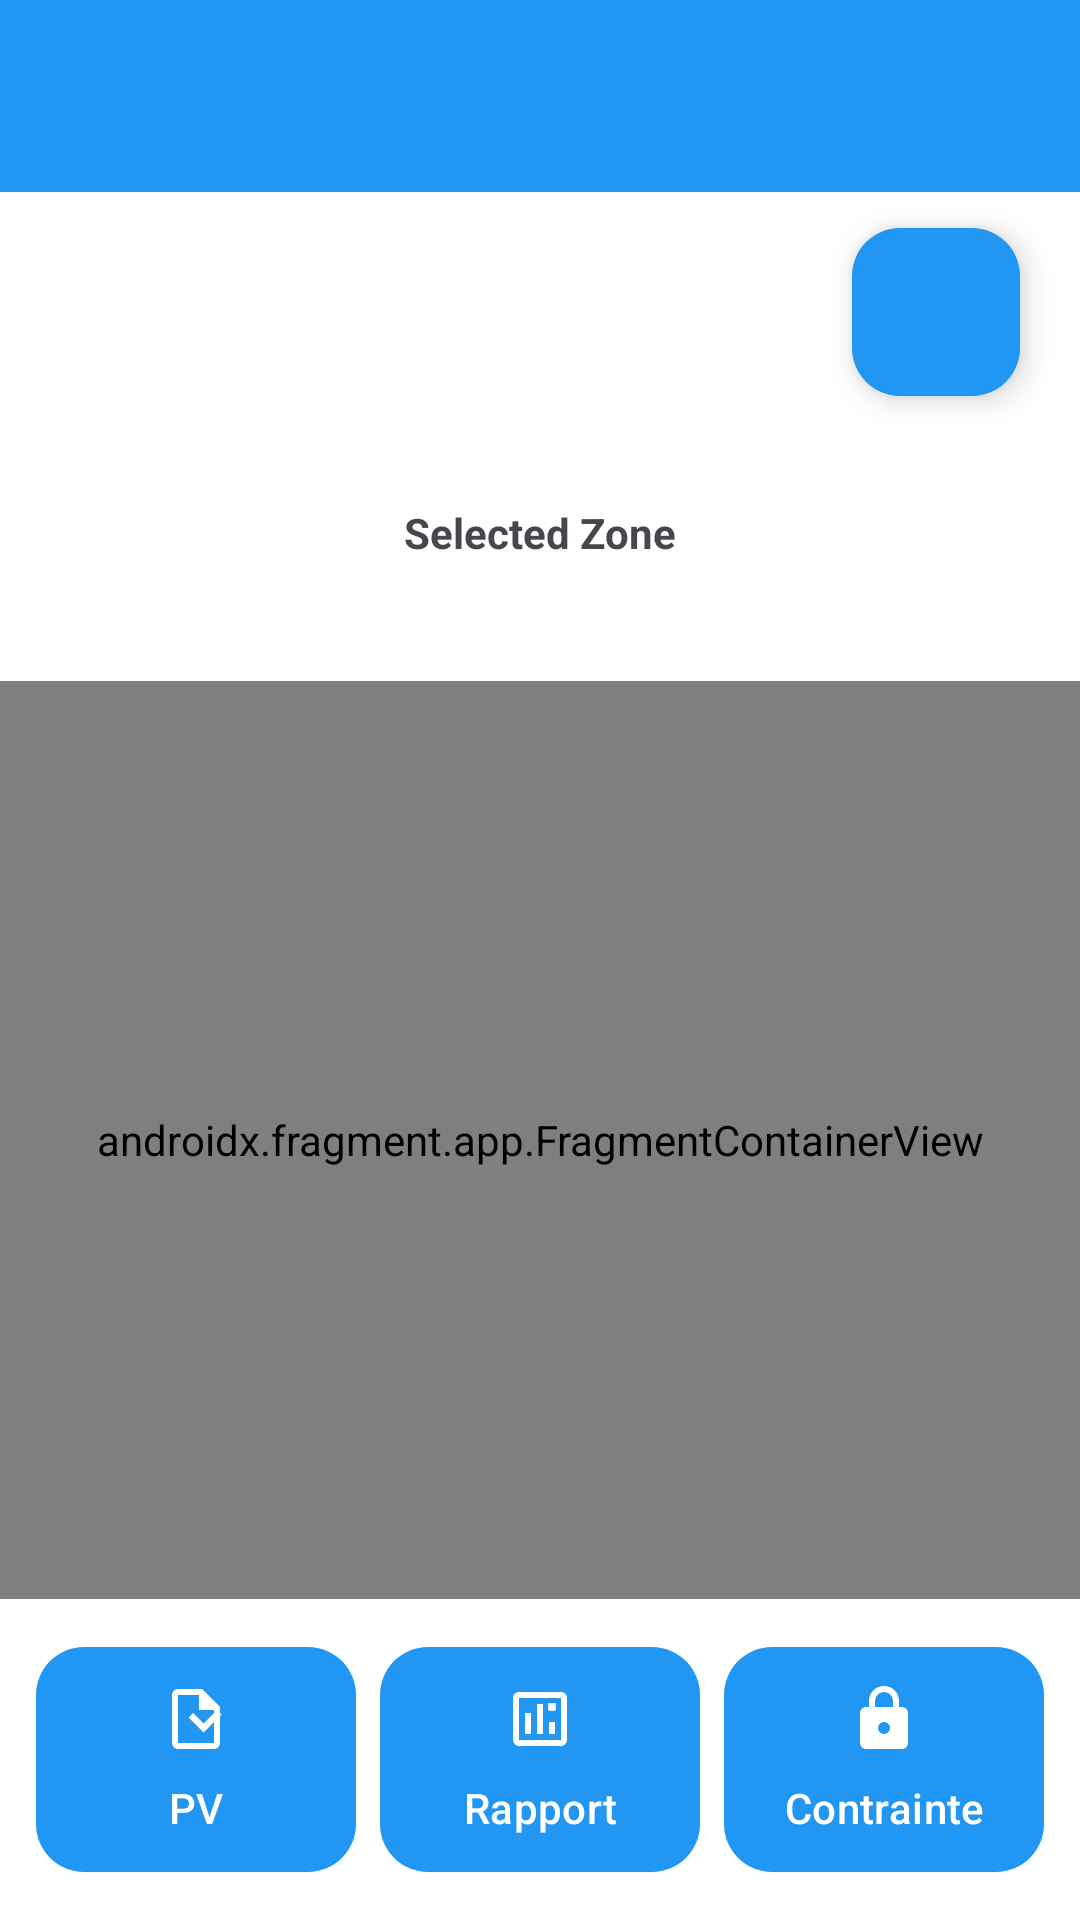

Layout XML and referenced resources for this Android screen:
<!-- AndroidManifest.xml: application theme Theme.Pointage -->
<!-- res/layout/activity_main.xml -->
<?xml version="1.0" encoding="utf-8"?>
<androidx.coordinatorlayout.widget.CoordinatorLayout xmlns:android="http://schemas.android.com/apk/res/android"
    xmlns:app="http://schemas.android.com/apk/res-auto"
    xmlns:tools="http://schemas.android.com/tools"
    android:layout_width="match_parent"
    android:layout_height="match_parent">

    <androidx.constraintlayout.widget.ConstraintLayout
        android:id="@+id/coordinatorLayout"
        android:layout_width="match_parent"
        android:layout_height="match_parent"
        tools:context=".ui.view.MainActivity">

        
        <com.google.android.material.appbar.AppBarLayout
            android:id="@+id/appBar"
            android:layout_width="match_parent"
            android:layout_height="wrap_content"
            android:background="@color/geofence_stroke"
            app:layout_constraintEnd_toEndOf="parent"
            app:layout_constraintStart_toStartOf="parent"
            app:layout_constraintTop_toTopOf="parent">

            <androidx.appcompat.widget.Toolbar
                android:id="@+id/toolbar"
                android:layout_width="match_parent"
                android:layout_height="?attr/actionBarSize"
                android:background="@color/geofence_stroke"
                app:popupTheme="@style/ThemeOverlay.AppCompat.Light" />
        </com.google.android.material.appbar.AppBarLayout>

        
        <LinearLayout
            android:id="@+id/statusRow"
            android:layout_width="0dp"
            android:layout_height="wrap_content"
            android:background="@color/white"
            android:orientation="horizontal"
            android:paddingHorizontal="8dp"
            app:layout_constraintEnd_toEndOf="parent"
            app:layout_constraintStart_toStartOf="parent"
            app:layout_constraintTop_toBottomOf="@id/appBar">

            <TextView
                android:id="@+id/tvStatus"
                android:layout_width="0dp"
                android:layout_height="wrap_content"
                android:layout_margin="12dp"
                android:layout_weight="1"
                android:background="@drawable/bg_status_banner"
                android:gravity="center"
                android:padding="12dp"
                android:text="Timer 00:00"
                android:textColor="@color/white"
                android:textSize="14sp"
                android:textStyle="bold" />

            <com.google.android.material.floatingactionbutton.FloatingActionButton
                android:id="@+id/btnCurrentLocation"
                android:layout_width="wrap_content"
                android:layout_height="wrap_content"
                android:layout_margin="12dp"
                android:backgroundTint="@color/geofence_stroke"
                android:contentDescription="Go to current location"
                android:src="@drawable/ic_my_location" />
        </LinearLayout>

        
        <LinearLayout
            android:id="@+id/zoneContainer"
            android:layout_width="0dp"
            android:layout_height="wrap_content"
            android:background="@color/white"
            android:gravity="center"
            android:orientation="vertical"
            android:padding="16dp"
            app:layout_constraintEnd_toEndOf="parent"
            app:layout_constraintStart_toStartOf="parent"
            app:layout_constraintTop_toBottomOf="@id/statusRow">

            <TextView
                android:id="@+id/textCurrentArea"
                android:layout_width="wrap_content"
                android:layout_height="wrap_content"
                android:padding="8dp"
                android:text="Selected Zone"
                android:textStyle="bold" />

            <androidx.recyclerview.widget.RecyclerView
                android:id="@+id/recyclerSafeZones"
                android:layout_width="match_parent"
                android:layout_height="wrap_content"
                android:clipToPadding="false"
                android:orientation="horizontal"
                android:padding="8dp"
                app:layoutManager="androidx.recyclerview.widget.LinearLayoutManager" />
        </LinearLayout>

        
        <androidx.fragment.app.FragmentContainerView
            android:id="@+id/map"
            android:name="com.google.android.gms.maps.SupportMapFragment"
            android:layout_width="0dp"
            android:layout_height="0dp"
            app:layout_constraintBottom_toTopOf="@id/bottomBar"
            app:layout_constraintEnd_toEndOf="parent"
            app:layout_constraintStart_toStartOf="parent"
            app:layout_constraintTop_toBottomOf="@id/zoneContainer" />

        
        <LinearLayout
            android:id="@+id/bottomBar"
            android:layout_width="match_parent"
            android:layout_height="wrap_content"
            android:background="@color/white"
            android:orientation="horizontal"
            android:padding="12dp"
            android:weightSum="3"
            app:layout_constraintBottom_toBottomOf="parent"
            app:layout_constraintEnd_toEndOf="parent"
            app:layout_constraintStart_toStartOf="parent">

            <com.google.android.material.button.MaterialButton
                android:id="@+id/btnPV"
                android:layout_width="0dp"
                android:layout_height="wrap_content"
                android:layout_weight="1"
                android:drawableTop="@drawable/ic_pv"
                android:drawablePadding="6dp"
                android:padding="12dp"
                android:text="PV"
                android:textColor="@android:color/white"
                app:backgroundTint="@color/geofence_stroke"
                app:cornerRadius="16dp" />

            <com.google.android.material.button.MaterialButton
                android:id="@+id/btnReportImages"
                android:layout_width="0dp"
                android:layout_height="wrap_content"
                android:layout_marginHorizontal="8dp"
                android:layout_weight="1"
                android:drawableTop="@drawable/ic_report"
                android:drawablePadding="6dp"
                android:padding="12dp"
                android:text="Rapport"
                android:textColor="@android:color/white"
                app:backgroundTint="@color/geofence_stroke"
                app:cornerRadius="16dp" />

            <com.google.android.material.button.MaterialButton
                android:id="@+id/btnDepend"
                android:layout_width="0dp"
                android:layout_height="wrap_content"
                android:layout_weight="1"
                android:drawableTop="@drawable/ic_constraint"
                android:drawablePadding="6dp"
                android:padding="12dp"
                android:text="Contrainte"
                android:textColor="@android:color/white"
                app:backgroundTint="@color/geofence_stroke"
                app:cornerRadius="16dp" />
        </LinearLayout>

    </androidx.constraintlayout.widget.ConstraintLayout>

    <FrameLayout
        android:id="@+id/bottomSheet"
        android:layout_width="0dp"
        android:layout_height="0dp"
        android:background="@color/white"
        android:elevation="8dp"
        app:layout_behavior="com.google.android.material.bottomsheet.BottomSheetBehavior"
        app:layout_constraintBottom_toBottomOf="parent"
        app:layout_constraintEnd_toEndOf="parent"
        app:layout_constraintStart_toStartOf="parent"
        app:layout_constraintTop_toBottomOf="@id/map" />

</androidx.coordinatorlayout.widget.CoordinatorLayout>
<!-- resources referenced by this layout -->
<resources>
  <color name="geofence_stroke">#FF2196F3</color>
  <color name="white">#FFFFFFFF</color>
  <!-- drawable ic_constraint (drawable) -->
  <vector xmlns:android="http://schemas.android.com/apk/res/android"
      android:width="24dp"
      android:height="24dp"
      android:tint="@android:color/white"
      android:viewportWidth="24"
      android:viewportHeight="24">
      <path
          android:fillColor="@android:color/white"
          android:pathData="M12,17A2,2 0 0,0 14,15C14,13.89 13.1,13 12,13A2,2 0 0,0 10,15A2,2 0 0,0 12,17M18,8A2,2 0 0,1 20,10V20A2,2 0 0,1 18,22H6A2,2 0 0,1 4,20V10C4,8.89 4.9,8 6,8H7V6A5,5 0 0,1 12,1A5,5 0 0,1 17,6V8H18M12,3A3,3 0 0,0 9,6V8H15V6A3,3 0 0,0 12,3Z" />
  </vector>
  <!-- drawable ic_pv (drawable) -->
  <?xml version="1.0" encoding="utf-8"?>
  <vector xmlns:android="http://schemas.android.com/apk/res/android"
      android:width="24dp"
      android:height="24dp"
      android:viewportWidth="24"
      android:viewportHeight="24"
      android:tint="@android:color/white">
      <path
          android:fillColor="@android:color/white"
          android:pathData="M14,2H6A2,2 0 0,0 4,4V20A2,2 0 0,0 6,22H18A2,2 0 0,0 20,20V8L14,2M18,20H6V4H13V9H18V20Z" />
      <path
          android:fillColor="@android:color/white"
          android:pathData="M16,12L14.5,13.5L11,10L9.5,11.5L14.5,16.5L20.5,10.5L19,9Z" />
  </vector>
  <!-- drawable ic_report (drawable) -->
  <vector xmlns:android="http://schemas.android.com/apk/res/android"
      android:width="24dp"
      android:height="24dp"
      android:viewportWidth="24"
      android:viewportHeight="24"
      android:tint="@android:color/white">
      
      <path
          android:fillColor="@android:color/white"
          android:pathData="M19,3H5C3.89,3 3,3.89 3,5V19A2,2 0 0,0 5,21H19A2,2 0 0,0 21,19V5C21,3.89 20.1,3 19,3M19,5V19H5V5H19M9,17H7V10H9V17M13,17H11V7H13V17M17,17H15V13H17V17Z" />
  
      <path
          android:fillColor="@android:color/white"
          android:pathData="M15.5,8.5M15,7H17V9H15V7Z"
          android:strokeColor="#000"
          android:strokeWidth="0.5" />
  
  </vector>
  <style name="Theme.Pointage" parent="Base.Theme.Pointage" />
  <style name="Base.Theme.Pointage" parent="Theme.Material3.DayNight.NoActionBar">
          
          
      </style>
</resources>
